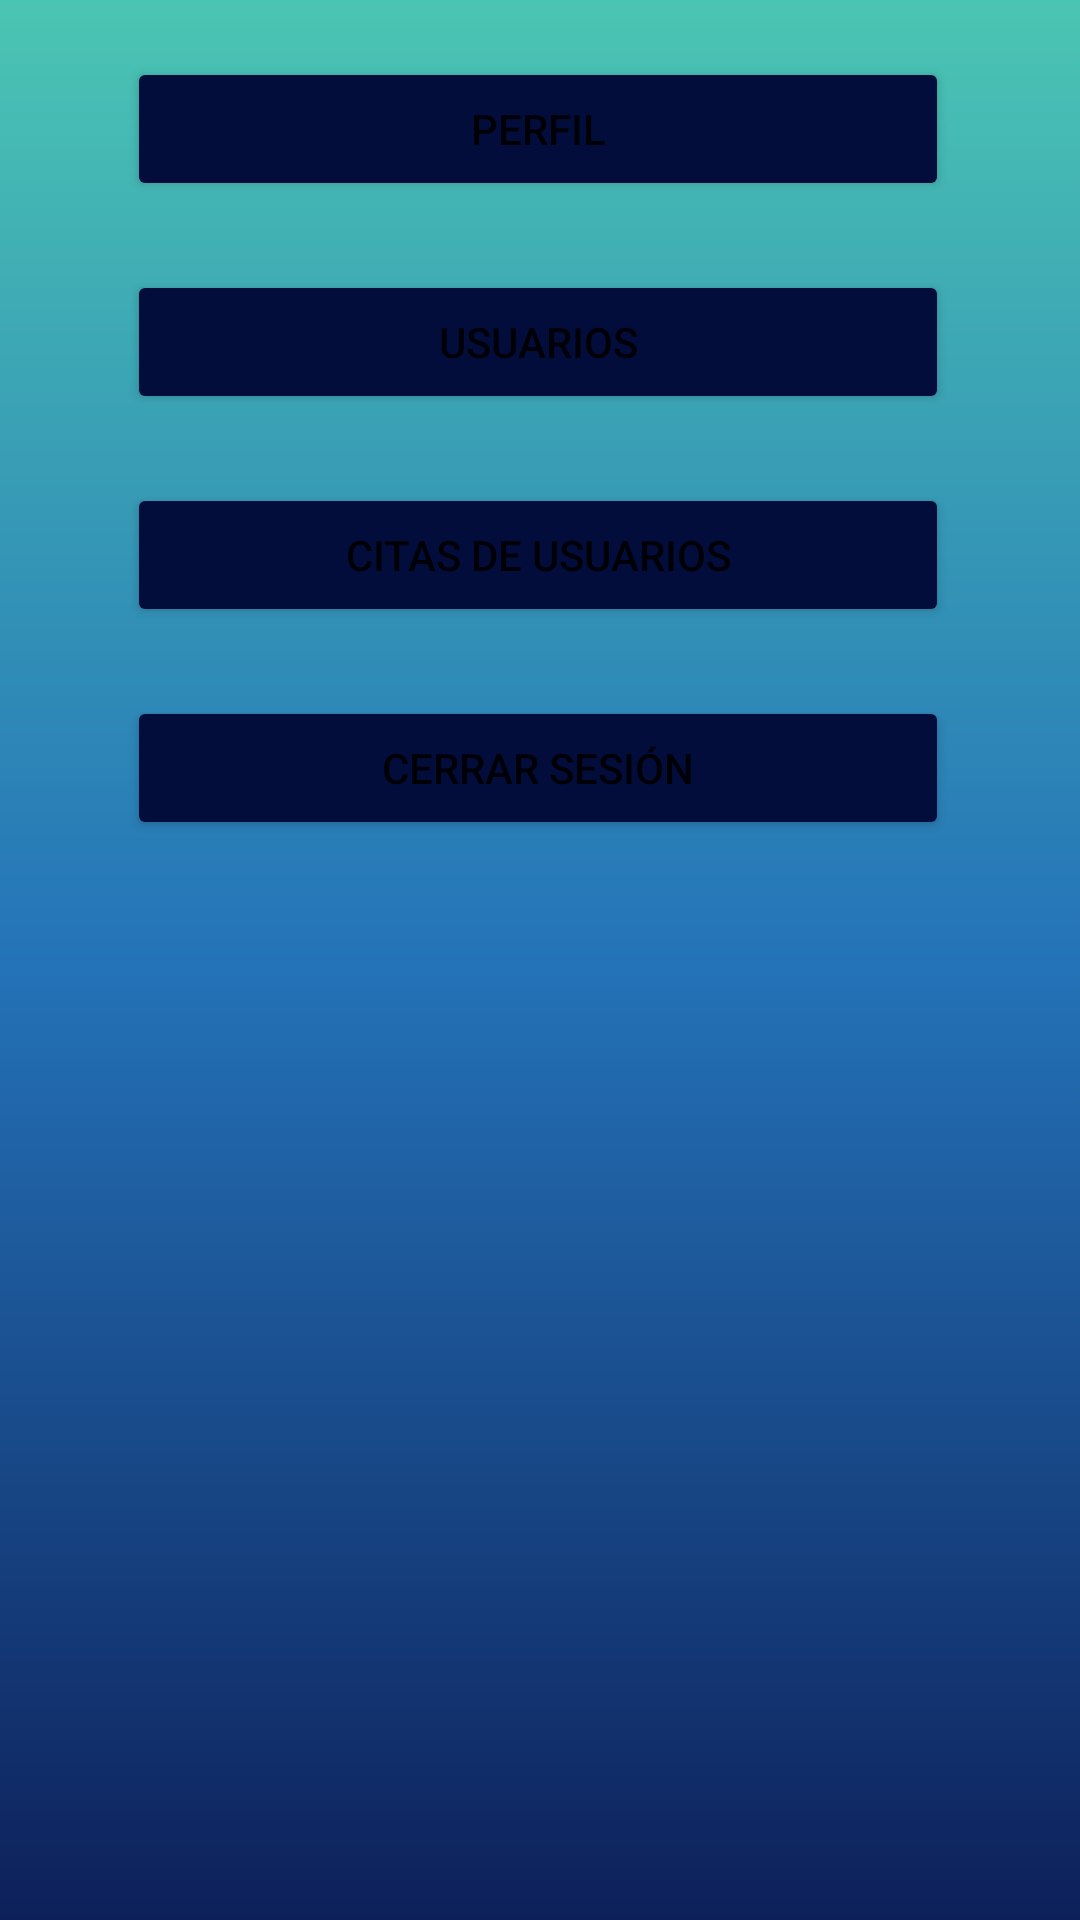

This screen was rendered from an Android layout file. Write that file and the resources it references.
<!-- AndroidManifest.xml: application theme Theme.TiendaAppAdmin -->
<!-- res/layout/activity_administracion.xml -->
<?xml version="1.0" encoding="utf-8"?>
<androidx.constraintlayout.widget.ConstraintLayout xmlns:android="http://schemas.android.com/apk/res/android"
    xmlns:app="http://schemas.android.com/apk/res-auto"
    xmlns:tools="http://schemas.android.com/tools"
    android:layout_width="match_parent"
    android:layout_height="match_parent"
    android:background="@drawable/dg_color"
    tools:context=".Administracion">

    <LinearLayout
        android:layout_width="274dp"
        android:layout_height="270dp"
        android:orientation="vertical"
        app:layout_constraintBottom_toBottomOf="parent"
        app:layout_constraintEnd_toEndOf="parent"
        app:layout_constraintHorizontal_bias="0.493"
        app:layout_constraintStart_toStartOf="parent"
        app:layout_constraintTop_toTopOf="parent"
        app:layout_constraintVertical_bias="0.051">

        <Button
            android:id="@+id/button_perfil"
            android:layout_width="match_parent"
            android:layout_height="wrap_content"
            android:backgroundTint="#030D3C"
            android:text="@string/perfil"
            app:cornerRadius="10dp" />

        <Space
            android:layout_width="match_parent"
            android:layout_height="23dp" />

        <Button
            android:id="@+id/button_pedir"
            android:layout_width="match_parent"
            android:layout_height="wrap_content"
            android:backgroundTint="#030D3C"
            android:text="@string/usuario"
            app:cornerRadius="10dp"
            tools:ignore="TextContrastCheck" />

        <Space
            android:layout_width="match_parent"
            android:layout_height="23dp" />

        <Button
            android:id="@+id/button_ver"
            android:layout_width="match_parent"
            android:layout_height="wrap_content"
            android:backgroundTint="#030D3C"
            android:text="@string/citas"
            app:cornerRadius="10dp" />

        <Space
            android:layout_width="match_parent"
            android:layout_height="23dp" />

        <Button
            android:id="@+id/buttonCerrarSession"
            android:layout_width="match_parent"
            android:layout_height="wrap_content"
            android:backgroundTint="#030D3C"
            android:text="@string/cerrar_sesion"
            app:cornerRadius="10dp" />

    </LinearLayout>
</androidx.constraintlayout.widget.ConstraintLayout>
<!-- resources referenced by this layout -->
<resources>
  <!-- drawable dg_color (drawable) -->
  <?xml version="1.0" encoding="utf-8"?>
  <shape xmlns:android="http://schemas.android.com/apk/res/android">
      <gradient
          android:angle="90"
          android:centerColor="#2473B8"
          android:endColor="#4BC5B3"
          android:startColor="#0D205A"
      />
  
  </shape>
  <string name="cerrar_sesion">Cerrar sesión</string>
  <string name="citas">Citas de usuarios</string>
  <string name="perfil">Perfil</string>
  <string name="usuario">Usuarios</string>
  <style name="Theme.TiendaAppAdmin" parent="Theme.MaterialComponents.DayNight.DarkActionBar">
          
          <item name="colorPrimary">@color/primary</item>
          <item name="colorPrimaryVariant">@color/purple_700</item>
          <item name="colorOnPrimary">@color/white</item>
          
          <item name="colorSecondary">@color/teal_200</item>
          <item name="colorSecondaryVariant">@color/teal_700</item>
          <item name="colorOnSecondary">@color/black</item>
          
          <item name="android:statusBarColor" tools:targetApi="l">?attr/colorPrimaryVariant</item>
          
      </style>
  <color name="primary">#FAB5B5</color>
  <color name="purple_700">#FF3700B3</color>
  <color name="white">#FFFFFFFF</color>
  <color name="teal_200">#FF03DAC5</color>
  <color name="teal_700">#FF018786</color>
  <color name="black">#FF000000</color>
</resources>
